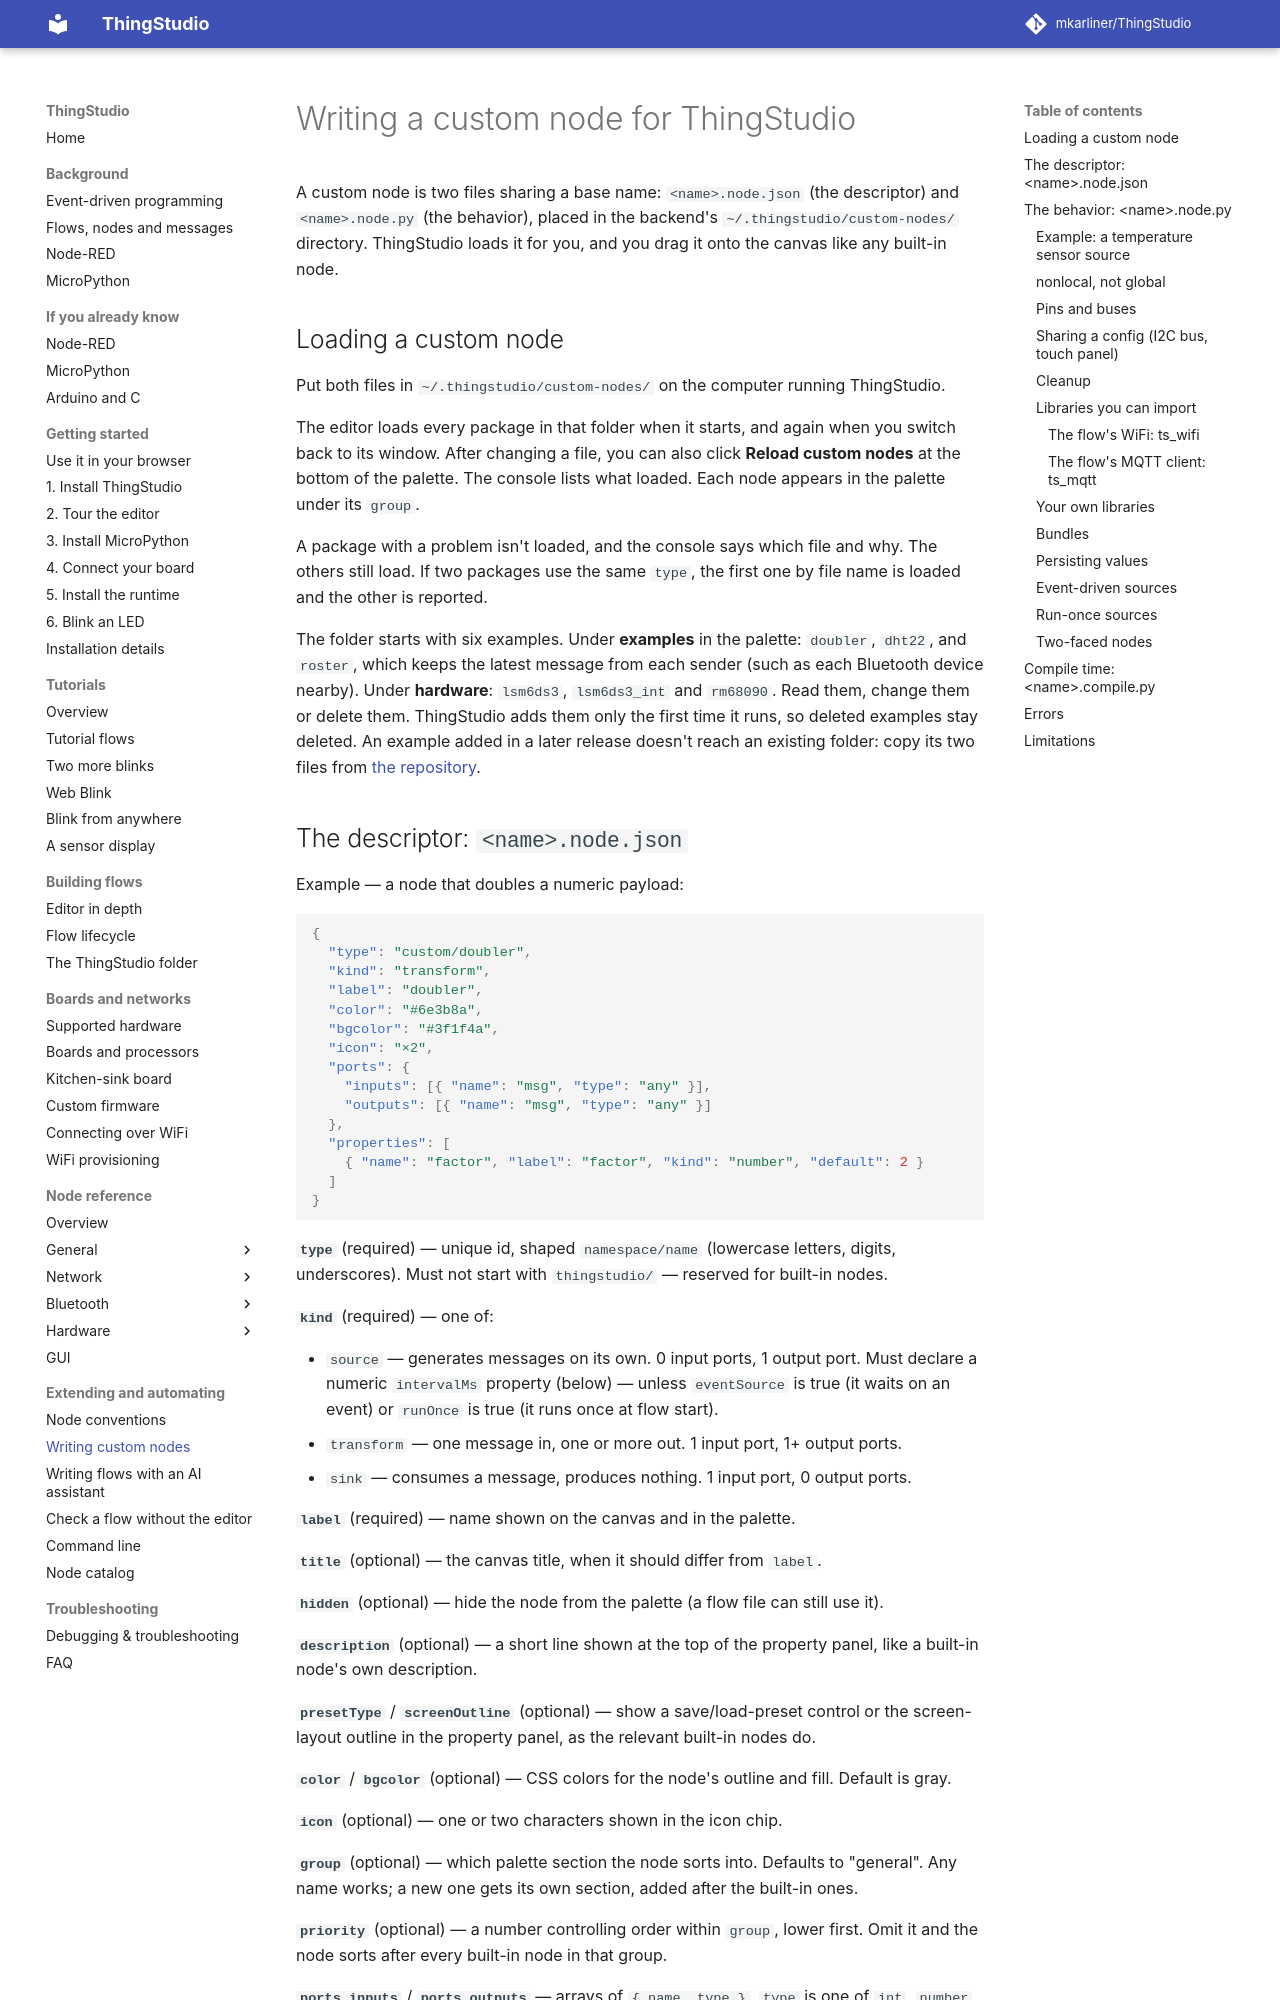

repository: mkarliner/ThingStudio · page: custom-nodes/index.html · generator: mkdocs

# Writing a custom node for ThingStudio

A custom node is two files sharing a base name: `<name>.node.json` (the
descriptor) and `<name>.node.py` (the behavior), placed in the backend's
`~/.thingstudio/custom-nodes/` directory. ThingStudio loads it for you,
and you drag it onto the canvas like any built-in node.

## Loading a custom node

Put both files in `~/.thingstudio/custom-nodes/` on the computer running
ThingStudio.

The editor loads every package in that folder when it starts, and again
when you switch back to its window. After changing a file, you can also
click **Reload custom nodes** at the bottom of the palette. The console
lists what loaded. Each node appears in the palette under its `group`.

A package with a problem isn't loaded, and the console says which file
and why. The others still load. If two packages use the same `type`, the
first one by file name is loaded and the other is reported.

The folder starts with six examples. Under **examples** in the palette:
`doubler`, `dht22`, and `roster`, which keeps the latest message from each
sender (such as each Bluetooth device nearby). Under **hardware**:
`lsm6ds3`, `lsm6ds3_int` and `rm68090`. Read them, change them or delete
them. ThingStudio adds them only the first time it runs, so deleted
examples stay deleted. An example added in a later release doesn't reach
an existing folder: copy its two files from
[the repository](https://github.com/mkarliner/ThingStudio/tree/main/backend/src/thingstudio_backend/example_nodes).
